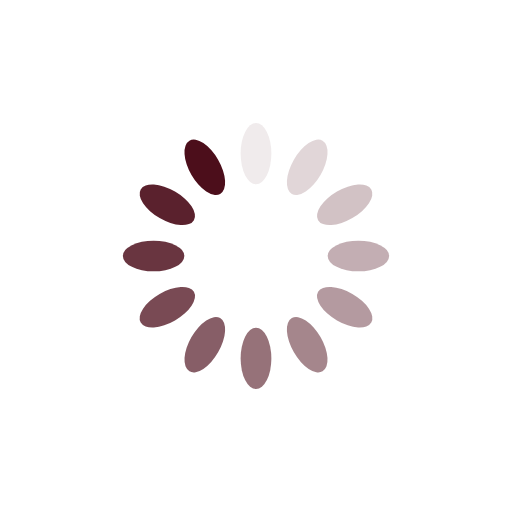
t = 0.00 s
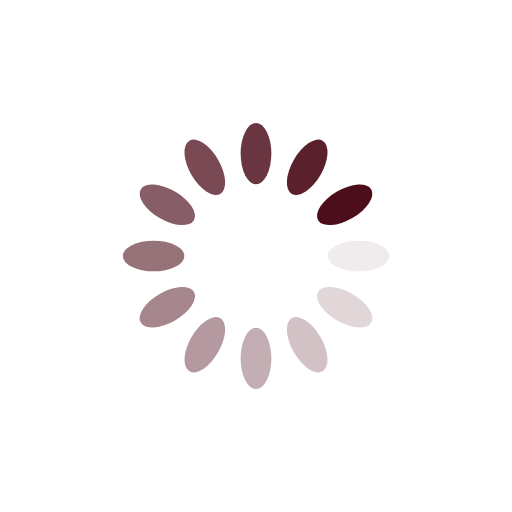
t = 0.25 s
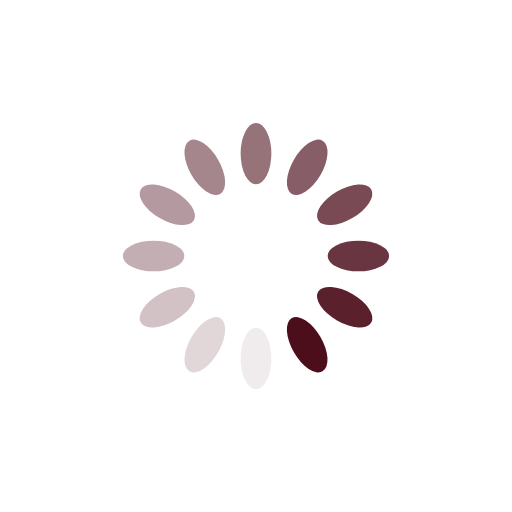
t = 0.50 s
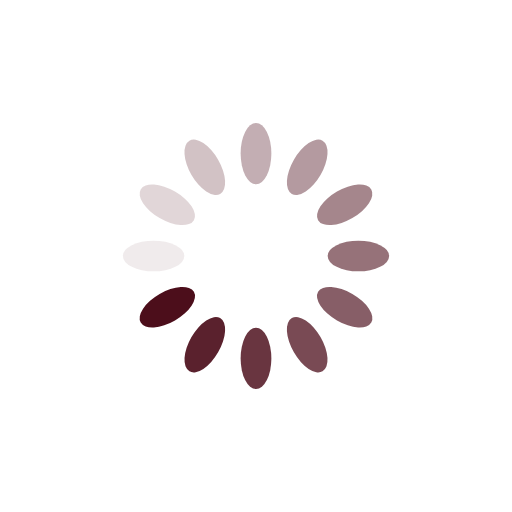
t = 0.75 s

The animated SVG that drew these frames (rendered in a browser with its animation timeline set to each time). Animation: 12 SMIL elements (animate=12); one cycle of 1.00 s, repeats indefinitely.

<?xml version="1.0" encoding="utf-8"?>
<svg xmlns="http://www.w3.org/2000/svg" xmlns:xlink="http://www.w3.org/1999/xlink" style="margin: auto; background: rgb(255, 255, 255) none repeat scroll 0% 0%; display: block; shape-rendering: auto;" width="200px" height="200px" viewBox="0 0 100 100" preserveAspectRatio="xMidYMid">
<g transform="rotate(0 50 50)">
  <rect x="47" y="24" rx="3" ry="6" width="6" height="12" fill="#4c0e1b">
    <animate attributeName="opacity" values="1;0" keyTimes="0;1" dur="1s" begin="-0.9166666666666666s" repeatCount="indefinite"></animate>
  </rect>
</g><g transform="rotate(30 50 50)">
  <rect x="47" y="24" rx="3" ry="6" width="6" height="12" fill="#4c0e1b">
    <animate attributeName="opacity" values="1;0" keyTimes="0;1" dur="1s" begin="-0.8333333333333334s" repeatCount="indefinite"></animate>
  </rect>
</g><g transform="rotate(60 50 50)">
  <rect x="47" y="24" rx="3" ry="6" width="6" height="12" fill="#4c0e1b">
    <animate attributeName="opacity" values="1;0" keyTimes="0;1" dur="1s" begin="-0.75s" repeatCount="indefinite"></animate>
  </rect>
</g><g transform="rotate(90 50 50)">
  <rect x="47" y="24" rx="3" ry="6" width="6" height="12" fill="#4c0e1b">
    <animate attributeName="opacity" values="1;0" keyTimes="0;1" dur="1s" begin="-0.6666666666666666s" repeatCount="indefinite"></animate>
  </rect>
</g><g transform="rotate(120 50 50)">
  <rect x="47" y="24" rx="3" ry="6" width="6" height="12" fill="#4c0e1b">
    <animate attributeName="opacity" values="1;0" keyTimes="0;1" dur="1s" begin="-0.5833333333333334s" repeatCount="indefinite"></animate>
  </rect>
</g><g transform="rotate(150 50 50)">
  <rect x="47" y="24" rx="3" ry="6" width="6" height="12" fill="#4c0e1b">
    <animate attributeName="opacity" values="1;0" keyTimes="0;1" dur="1s" begin="-0.5s" repeatCount="indefinite"></animate>
  </rect>
</g><g transform="rotate(180 50 50)">
  <rect x="47" y="24" rx="3" ry="6" width="6" height="12" fill="#4c0e1b">
    <animate attributeName="opacity" values="1;0" keyTimes="0;1" dur="1s" begin="-0.4166666666666667s" repeatCount="indefinite"></animate>
  </rect>
</g><g transform="rotate(210 50 50)">
  <rect x="47" y="24" rx="3" ry="6" width="6" height="12" fill="#4c0e1b">
    <animate attributeName="opacity" values="1;0" keyTimes="0;1" dur="1s" begin="-0.3333333333333333s" repeatCount="indefinite"></animate>
  </rect>
</g><g transform="rotate(240 50 50)">
  <rect x="47" y="24" rx="3" ry="6" width="6" height="12" fill="#4c0e1b">
    <animate attributeName="opacity" values="1;0" keyTimes="0;1" dur="1s" begin="-0.25s" repeatCount="indefinite"></animate>
  </rect>
</g><g transform="rotate(270 50 50)">
  <rect x="47" y="24" rx="3" ry="6" width="6" height="12" fill="#4c0e1b">
    <animate attributeName="opacity" values="1;0" keyTimes="0;1" dur="1s" begin="-0.16666666666666666s" repeatCount="indefinite"></animate>
  </rect>
</g><g transform="rotate(300 50 50)">
  <rect x="47" y="24" rx="3" ry="6" width="6" height="12" fill="#4c0e1b">
    <animate attributeName="opacity" values="1;0" keyTimes="0;1" dur="1s" begin="-0.08333333333333333s" repeatCount="indefinite"></animate>
  </rect>
</g><g transform="rotate(330 50 50)">
  <rect x="47" y="24" rx="3" ry="6" width="6" height="12" fill="#4c0e1b">
    <animate attributeName="opacity" values="1;0" keyTimes="0;1" dur="1s" begin="0s" repeatCount="indefinite"></animate>
  </rect>
</g>
<!-- [ldio] generated by https://loading.io/ --></svg>
